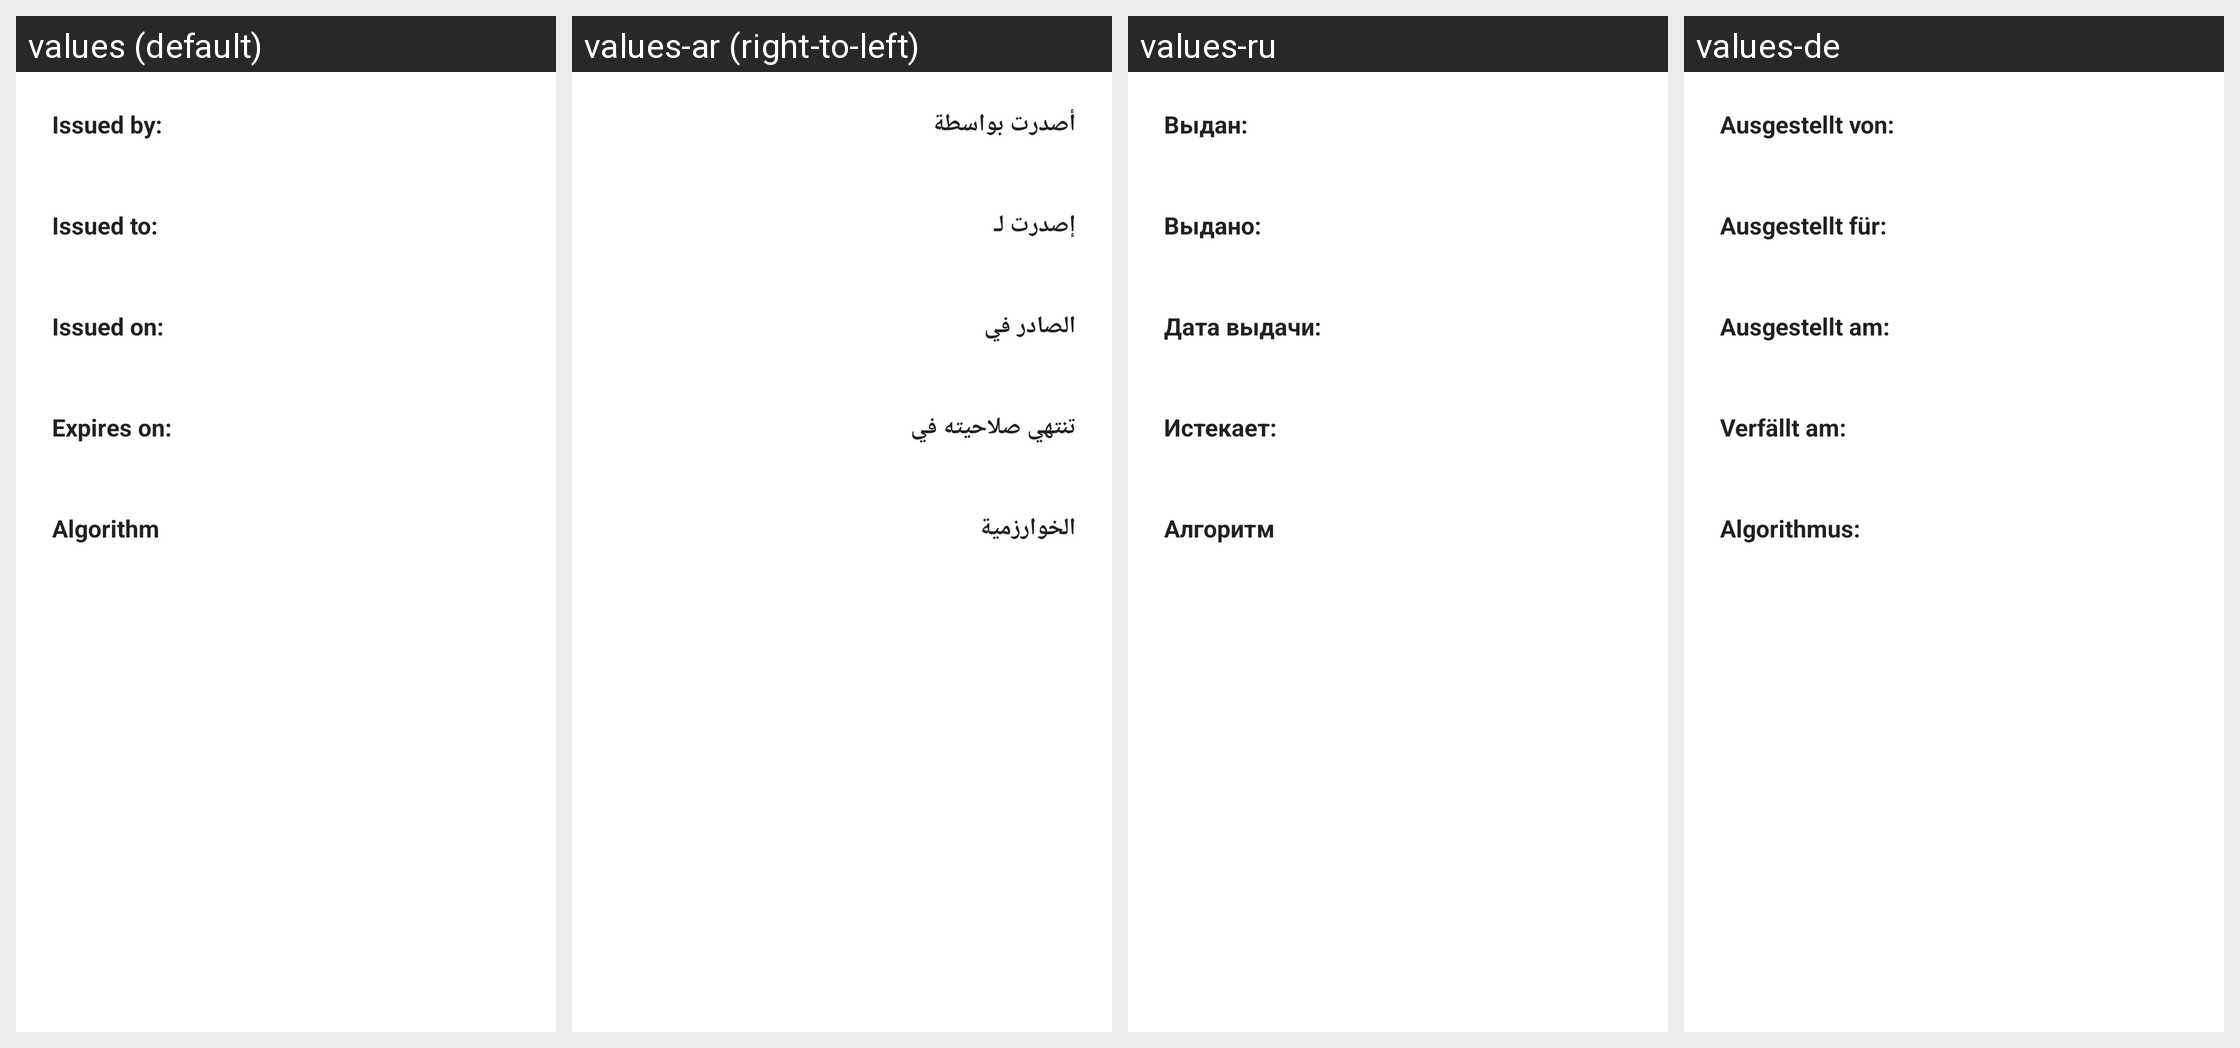

This grid shows one Android layout under several languages. Give, for every string resource on the screen, its name, the default text and each shown locale's text.
Android screen res/layout/dialog_ssl_info.xml rendered under 4 locales, left to right: values (default), values-ar (right-to-left), values-ru, values-de. Device: Nexus 5 (rendered at 1080×1920; each locale shown at half size, 540×960, under a caption strip naming it); theme Theme.MaterialComponents.DayNight.NoActionBar.
Other locales in the repository, not shown: values-cs, values-el, values-es, values-fr, values-hu, values-it, values-iw, values-ja, values-ko, values-lt, values-nl, values-no, values-pl, values-pt, values-pt-rBR, values-ro, values-sr, values-sv, values-tr, values-uk, values-vi, values-zh-rCN, values-zh-rTW.
Strings drawn on this screen, with the default value and each locale's value (text and hints the layout hard-codes, and strings that could not be matched under every locale, appear in the picture but are not listed):

ssl_info_issued_by
  values: Issued by:
  values-ar: أصدرت بواسطة
  values-ru: Выдан:
  values-de: Ausgestellt von:

ssl_info_issued_to
  values: Issued to:
  values-ar: إصدرت لـ
  values-ru: Выдано:
  values-de: Ausgestellt für:

ssl_info_issued_on
  values: Issued on:
  values-ar: الصادر في
  values-ru: Дата выдачи:
  values-de: Ausgestellt am:

ssl_info_expires_on
  values: Expires on:
  values-ar: تنتهي صلاحيته في
  values-ru: Истекает:
  values-de: Verfällt am:

algorithm
  values: Algorithm
  values-ar: الخوارزمية
  values-ru: Алгоритм
  values-de: Algorithmus:
